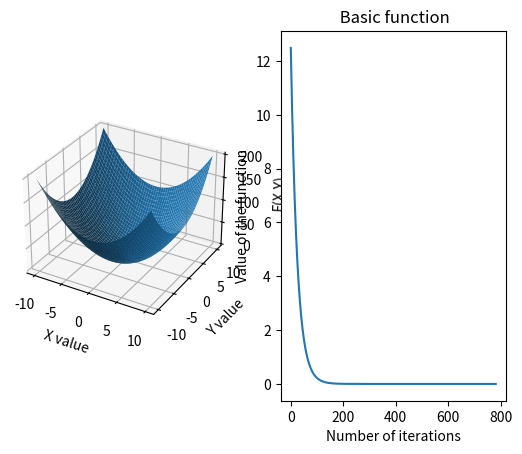

Reproduce this figure in Python.
import numpy as np
import matplotlib.pyplot as plt

## Definition of functions 

function = lambda X : X[0]**2 + X[1]**2

grad_function = lambda X : np.array([2*X[0], 2*X[1]])


def function_for_plotting(X1,X2):
    "FOR PLOTTING Returns the value of function"
    return (np.array(X1)**2 + np.array(X2)**2)

## Gradient descent 

def grad_descent(f, grad_f, X_init: np.ndarray, eps: float, MAX_ITER: int):
    """ Gradient descent of the f function.

    Inputs : 

    f (function): Function to minimize.
    g (function): Gradient of the function.
    X_init (np.ndarray): Initial start of the function
    eps (float): Tolerance.
    MAX_ITER (int): Number of iteration maximum before not converging.

    Output : 

    X_min (np.ndarray): Coordinates of the minimum of the function
    f_min (np.ndarray): Value of the minimum of the function 
    """

    f_iter = f(X_init) # Calculating the initial cost of the function
    g_iter = grad_f(X_init) # Calculating the initial value of the gradient 
    iter = 0 # Iteration of the problem
    alpha = 1e-2 # Alpha used for the steps 
    X = X_init
    list_f = []
    while np.linalg.norm(g_iter)>eps and iter < MAX_ITER:
        X = X - alpha * grad_f(X)
        f_iter = f(X)
        g_iter = grad_f(X)
        print(f"Iteration n°{iter} \n Cost function = {f_iter}")
        iter +=1
        list_f.append(f_iter)
    return X, f_iter, list_f



if __name__ == "__main__":

    X_init = np.array([2,3]) # Initial start of the function
    eps = 1e-6 # Tolerance
    MAX_ITER = 1000 # Number max of iteration 
    X,f_iter, list_f = grad_descent(function, grad_function, X_init, eps, MAX_ITER)


    # Plotting the results
    x1 = np.linspace(-10, 10)
    x2 = np.linspace(-10, 10)
    X1, X2 = np.meshgrid(x1, x2)
    fig = plt.figure()
    ax1 = fig.add_subplot(121, projection='3d')
    ax1.plot_surface(X1, X2,function_for_plotting(X1,X2))
    plt.xlabel("X value")
    plt.ylabel("Y value")
    ax1.set_zlabel("F(X,Y)")
    
    ax2 = fig.add_subplot(122)
    ax2.plot(list_f) 
    plt.xlabel("Number of iterations")
    plt.ylabel("Value of the function")
    plt.title(" Basic function")    
    plt.show()